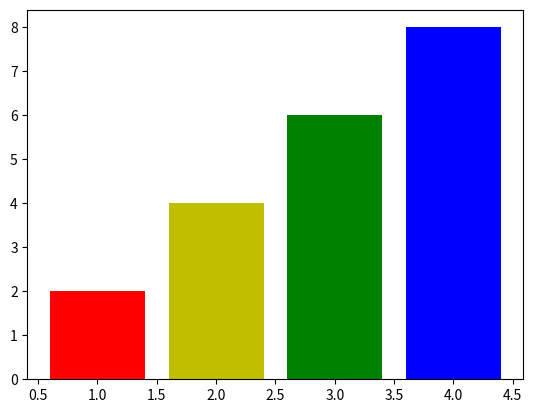

Source code (Python):
import matplotlib.pyplot as plt
x=[1,2,3,4]
y=[2,4,6,8]

c=["r","y","g","b"]

plt.bar(x,y,color=c)

plt.show()